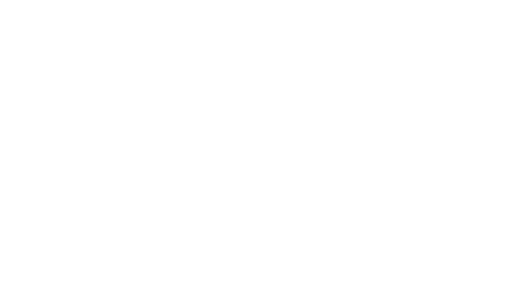
t = 0.00 s
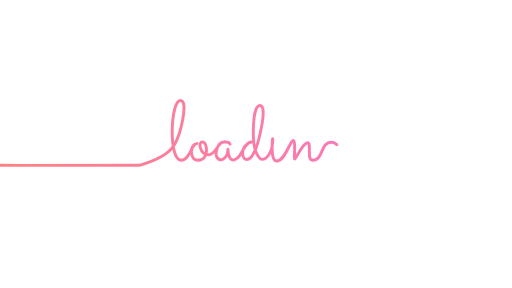
t = 0.38 s
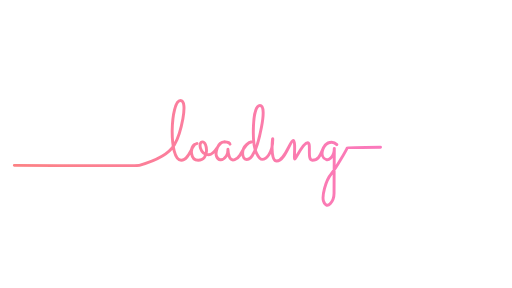
t = 0.75 s
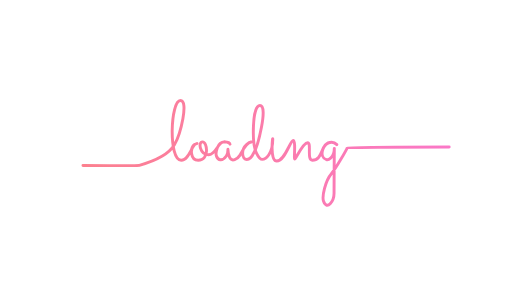
t = 1.00 s
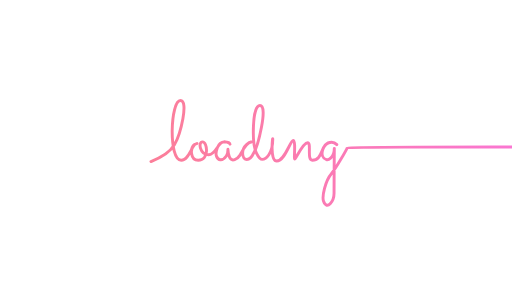
t = 1.25 s
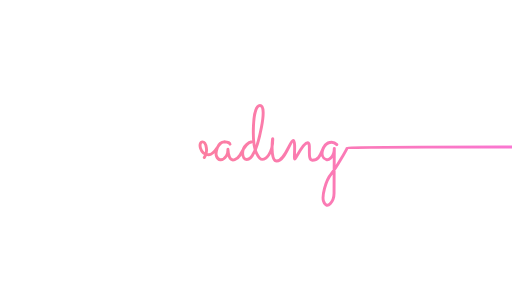
t = 1.63 s

The animated SVG that drew these frames (rendered in a browser with its animation timeline set to each time). Animation: 1 CSS @keyframes rule; one cycle of 2.00 s, repeats indefinitely.

<svg xmlns="http://www.w3.org/2000/svg" viewBox="0 0 1920 1080" role="img" aria-label="Loading animation">
  <defs>
    <linearGradient id="loading-gradient" x1="0" y1="0" x2="1920" y2="0" gradientUnits="userSpaceOnUse">
      <stop offset="0" stop-color="#fc8282" />
      <stop offset=".5" stop-color="#fb7ca9" />
      <stop offset="1" stop-color="#fa76d1" />
    </linearGradient>
  </defs>
  <path class="loading-animation-path" pathLength="100" fill="none" stroke="url(#loading-gradient)" stroke-width="11" stroke-linecap="round" stroke-linejoin="round" d="M-362.667 618C-362.67 618 512 623 522.67 620C571.52 606.26 630.67 583 654 543C677.33 503 708 377 676.67 377C639.33 377 630.67 600.22 679.33 601C710.67 601.5 719.33 538.51 737.8 538.51C739.33 538.51 738.67 538 738.67 538C738.67 538 729.83 542.3 729.83 541.49C711.33 556 713.65 601 743.33 601C786 601 778 532 759.33 532C742 532 749.33 580.5 782.67 580.5C810 580.5 816.67 532 840.67 532C860 532 862.67 540.5 862.67 540.5C862.67 540.5 861.25 532.13 841.08 532.13C814.41 532.13 807.11 574.11 812 586.5C817.33 600 832.8 607.61 848.67 585C855.33 575.5 854.67 560 854.67 560C854.67 560 855.43 576.75 860 588C869.33 611 891.33 595 898.67 583.5C904.47 574.39 923 532.25 942.33 532.25C942.33 532.13 944.5 532.63 944.5 532.63C944.5 532.63 941.08 532.31 941.08 532.38C938.58 532.53 909.83 543.5 909.83 575C909.83 590.5 918.33 598.28 925.69 598.28C942 598.28 950.78 574.59 951.33 573.75C965.67 552.25 1007.33 395.5 974.67 395.5C944.67 395.5 944.67 540.5 961.33 573C964.88 579.91 972 597.75 983.33 597.75C997 597.75 1022.83 576.25 1022.83 522.25C1022.83 505.38 1011.33 604 1037.67 604C1068.33 604 1088.33 526.75 1099.33 526.75C1110.33 526.75 1101 596.75 1105.33 596.75C1109.67 596.75 1135 535 1153.67 535C1169 535 1149.67 601 1171.33 601C1214.33 601 1199.67 533.25 1243.67 533.25C1254.67 533.25 1263 542.25 1263 542.25C1263 542.25 1253 533.25 1243.67 533.25C1211 533.25 1193.25 588.76 1224.33 598.75C1229 600.25 1253.67 593.25 1253.67 557.25C1253.67 543.25 1252.67 687.4 1252.67 724.5C1252.67 752.5 1227.02 791.94 1213.33 755C1206.67 737 1220 678 1242.67 651.5C1260.1 631.12 1298.47 563.06 1302.33 553.94C1304 550 2246.67 552 2246.67 552" />
  <style>
    .loading-animation-path { stroke-dasharray: 0 100; stroke-dashoffset: 0; animation: loading-trim 2s cubic-bezier(.333, 0, .667, 1) infinite; }
    @keyframes loading-trim {
      0%, 1% { stroke-dasharray: 0 100; stroke-dashoffset: 0; }
      25% { stroke-dasharray: 75 100; stroke-dashoffset: -6; }
      75% { stroke-dasharray: 75 100; stroke-dashoffset: -21; }
      100% { stroke-dasharray: 0 100; stroke-dashoffset: -100; }
    }
    @media (prefers-reduced-motion: reduce) { .loading-animation-path { animation: none; stroke-dasharray: 75 100; stroke-dashoffset: -6; } }
  </style>
</svg>
